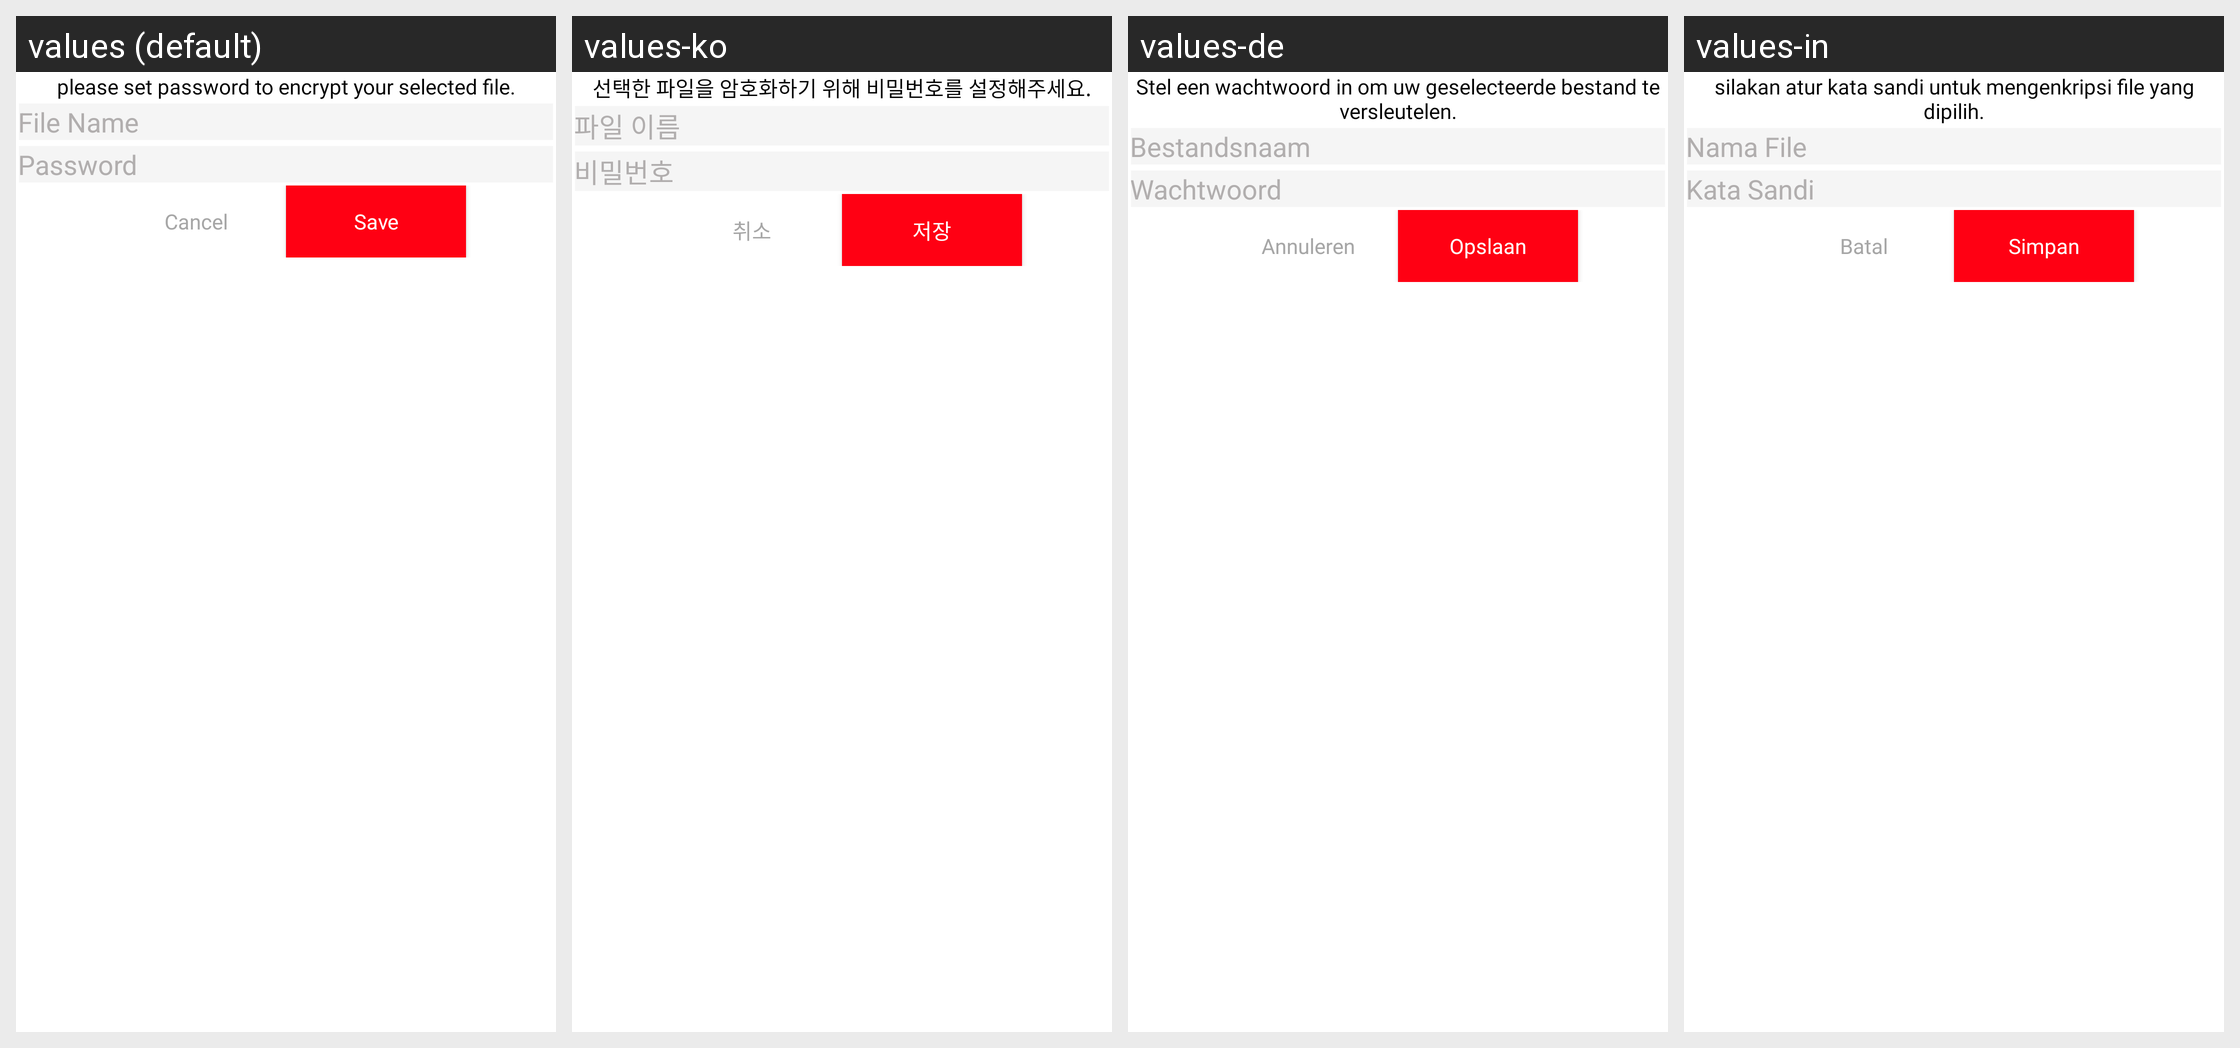

Strings drawn on this Android screen and how each of the app's shown locales translates them:
Android screen res/layout/bottom_sheet_password.xml rendered under 4 locales, left to right: values (default), values-ko, values-de, values-in. Device: Nexus 5 (rendered at 1080×1920; each locale shown at half size, 540×960, under a caption strip naming it); theme Theme.PdfScanner.
Other locales in the repository, not shown: values-ar, values-bn, values-es, values-fr, values-hi, values-ja, values-pt, values-ru, values-tr, values-ur, values-vi, values-zh.
Strings drawn on this screen, with the default value and each locale's value (text and hints the layout hard-codes, and strings that could not be matched under every locale, appear in the picture but are not listed):

please_set_password_to
  values: please set password to encrypt your selected file.
  values-ko: 선택한 파일을 암호화하기 위해 비밀번호를 설정해주세요.
  values-de: Stel een wachtwoord in om uw geselecteerde bestand te versleutelen.
  values-in: silakan atur kata sandi untuk mengenkripsi file yang dipilih.

file_name
  values: File Name
  values-ko: 파일 이름
  values-de: Bestandsnaam
  values-in: Nama File

password
  values: Password
  values-ko: 비밀번호
  values-de: Wachtwoord
  values-in: Kata Sandi

cancel
  values: Cancel
  values-ko: 취소
  values-de: Annuleren
  values-in: Batal

save
  values: Save
  values-ko: 저장
  values-de: Opslaan
  values-in: Simpan
